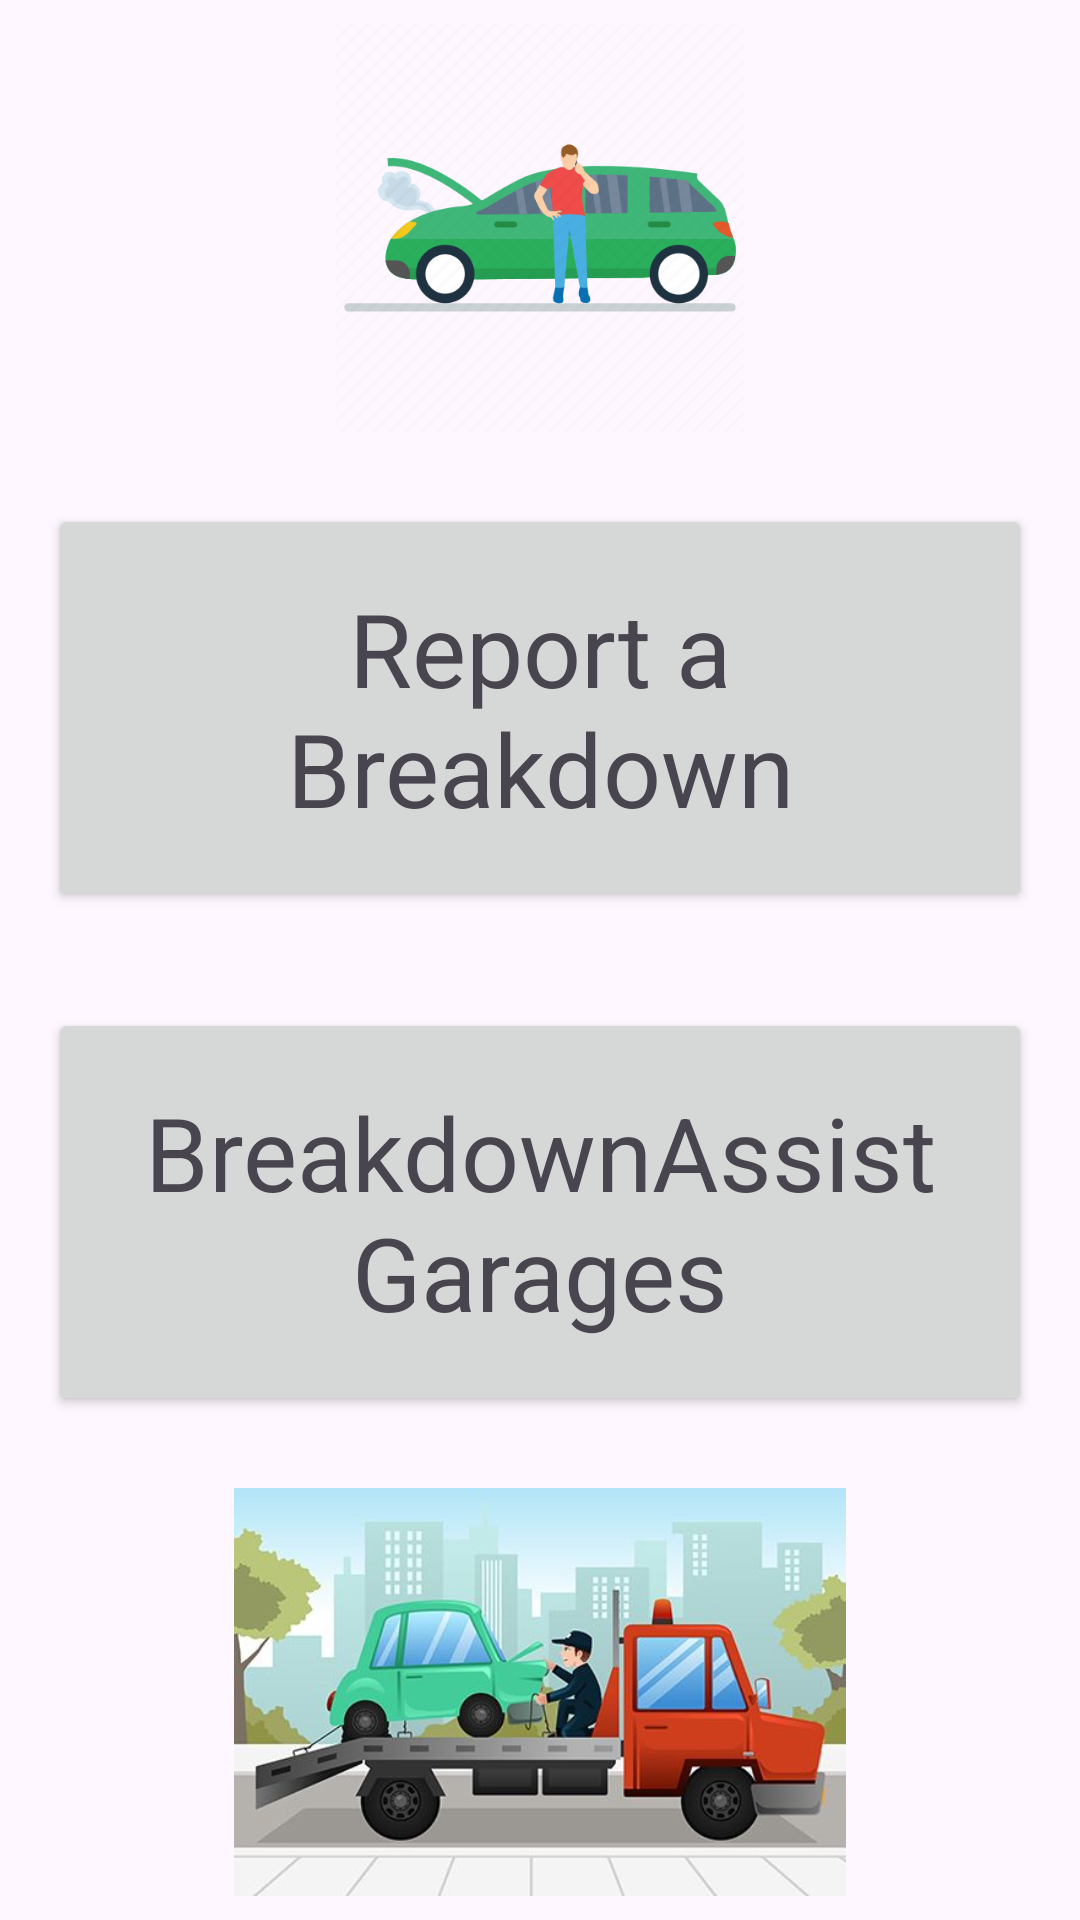

Produce the Android XML layout that renders to this screen, including the resource entries it uses.
<!-- AndroidManifest.xml: application theme Theme.BreakdownAssist. -->
<!-- res/layout/activity_splash_page.xml -->
<?xml version="1.0" encoding="utf-8"?>
<androidx.constraintlayout.widget.ConstraintLayout xmlns:android="http://schemas.android.com/apk/res/android"
    xmlns:app="http://schemas.android.com/apk/res-auto"
    xmlns:tools="http://schemas.android.com/tools"
    android:layout_width="match_parent"
    android:layout_height="match_parent"
    tools:context=".activities.SplashPageActivity">

    <ImageView
        android:id="@+id/imageView"
        android:layout_width="0dp"
        android:layout_height="0dp"
        android:layout_marginStart="8dp"
        android:layout_marginTop="8dp"
        android:layout_marginEnd="8dp"
        android:layout_marginBottom="8dp"
        app:layout_constraintBottom_toTopOf="@+id/carOwner"
        app:layout_constraintEnd_toEndOf="parent"
        app:layout_constraintStart_toStartOf="parent"
        app:layout_constraintTop_toTopOf="parent"
        android:src="@drawable/breakdown_header"
        app:srcCompat="@drawable/ic_launcher_background" />

    <Button
        android:id="@+id/carOwner"
        android:layout_width="0dp"
        android:layout_height="0dp"
        android:layout_marginStart="16dp"
        android:layout_marginTop="16dp"
        android:layout_marginEnd="16dp"
        android:layout_marginBottom="16dp"
        android:text="@string/button_carOwner"
        android:textAppearance="@style/TextAppearance.AppCompat.Display1"
        app:layout_constraintBottom_toTopOf="@+id/garageInfo"
        app:layout_constraintEnd_toEndOf="parent"
        app:layout_constraintStart_toStartOf="parent"
        app:layout_constraintTop_toBottomOf="@+id/imageView" />

    <Button
        android:id="@+id/garageInfo"
        android:layout_width="0dp"
        android:layout_height="0dp"
        android:layout_marginStart="16dp"
        android:layout_marginTop="16dp"
        android:layout_marginEnd="16dp"
        android:layout_marginBottom="16dp"
        android:text="@string/button_garageInfo"
        android:textAppearance="@style/TextAppearance.AppCompat.Display1"
        app:layout_constraintBottom_toTopOf="@+id/imageView2"
        app:layout_constraintEnd_toEndOf="parent"
        app:layout_constraintStart_toStartOf="parent"
        app:layout_constraintTop_toBottomOf="@+id/carOwner" />

    <ImageView
        android:id="@+id/imageView2"
        android:layout_width="0dp"
        android:layout_height="0dp"
        android:layout_marginStart="8dp"
        android:layout_marginTop="8dp"
        android:layout_marginEnd="8dp"
        android:layout_marginBottom="8dp"
        app:layout_constraintBottom_toBottomOf="parent"
        app:layout_constraintEnd_toEndOf="parent"
        app:layout_constraintStart_toStartOf="parent"
        app:layout_constraintTop_toBottomOf="@+id/garageInfo"
        android:src="@drawable/breakdown_footer"
        app:srcCompat="@drawable/ic_launcher_background" />

</androidx.constraintlayout.widget.ConstraintLayout>
<!-- resources referenced by this layout -->
<resources>
  <!-- drawable breakdown_footer: jpg bitmap (drawable, 26967 bytes) -->
  <!-- drawable breakdown_header: png bitmap (drawable, 31250 bytes) -->
  <string name="button_carOwner"> Report a Breakdown </string>
  <string name="button_garageInfo"> BreakdownAssist Garages </string>
  <style name="Theme.BreakdownAssist." parent="Base.Theme.BreakdownAssist." />
  <style name="Base.Theme.BreakdownAssist." parent="Theme.Material3.DayNight.NoActionBar">
          
          <item name="colorPrimary">@color/colorAccent</item>
          <item name="colorPrimaryVariant">@color/colorPrimaryDark</item>
          <item name="colorOnPrimary">@color/white</item>
          
          <item name="colorOnSecondary">@color/black</item>
          
          <item name="android:statusBarColor">?attr/colorPrimaryVariant</item>
      </style>
  <color name="colorAccent">#09FA81</color>
  <color name="colorPrimaryDark">#000000</color>
  <color name="white">#FFFFFFFF</color>
  <color name="black">#FF000000</color>
</resources>
